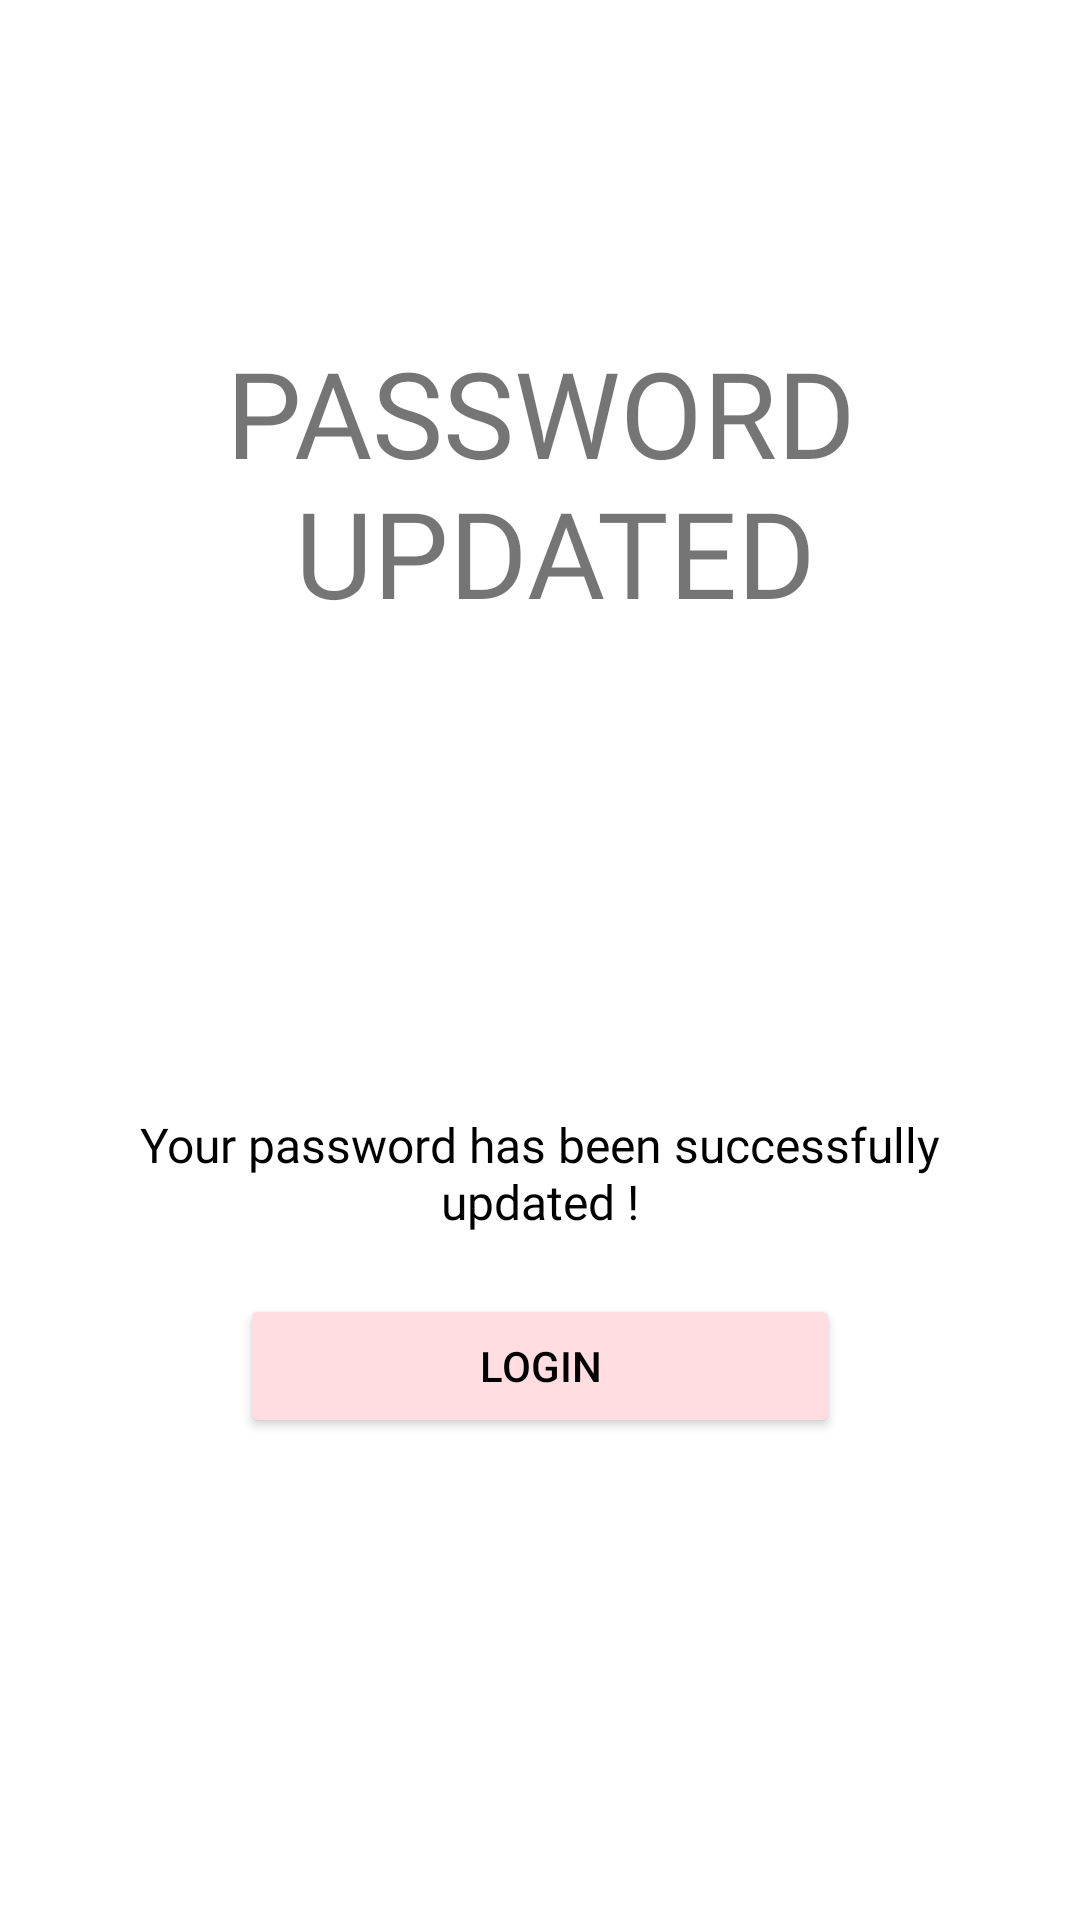

Here is an Android app screen rendered from its layout file. Give the layout XML and the strings, colors and styles it references.
<!-- AndroidManifest.xml: application theme Theme.JaiShreeGaneshTextile -->
<!-- res/layout/activity_forget_password_success_message.xml -->
<?xml version="1.0" encoding="utf-8"?>
<LinearLayout xmlns:android="http://schemas.android.com/apk/res/android"
    xmlns:app="http://schemas.android.com/apk/res-auto"
    xmlns:tools="http://schemas.android.com/tools"
    android:layout_width="match_parent"
    android:layout_height="match_parent"
    tools:context=".Common.LoginSignup.ForgetPasswordSuccessMessage"
    android:padding="20dp"
    android:background="@color/white"
    android:orientation="vertical">

    <View
        android:layout_width="match_parent"
        android:layout_height="30dp"
        android:background="#00000000"/>

    
    <LinearLayout
    android:layout_width="match_parent"
    android:layout_height="match_parent"
    android:gravity="center"
    android:orientation="vertical">

        <TextView
            android:layout_width="wrap_content"
            android:layout_height="wrap_content"
            android:text="@string/password_updated"
            android:textSize="40sp"
            android:fontFamily="@font/muli_extrabold"
            android:textAlignment="center"
            android:gravity="center"
            android:layout_marginTop="-80dp"/>

        <ImageView
            android:layout_width="120dp"
            android:layout_height="120dp"
            android:src="@drawable/password_updated_icon"
            android:layout_margin="20dp"/>

        <TextView
            android:id="@+id/success_message_description"
            android:layout_width="wrap_content"
            android:layout_height="wrap_content"
            android:fontFamily="@font/muli"
            android:gravity="center"
            android:text="@string/password_updated_success_message"
            android:textAlignment="center"
            android:textColor="@color/black"
            android:textSize="16sp" />

        <Button
            android:layout_width="200dp"
            android:layout_height="wrap_content"
            android:text="@string/login"
            android:backgroundTint="@color/basic"
            android:layout_marginTop="20dp"
            android:textColor="@color/black"
            android:onClick="callLoginScreen"/>

    </LinearLayout>

</LinearLayout>
<!-- resources referenced by this layout -->
<resources>
  <color name="basic">#ffdde1</color>
  <color name="black">#FF000000</color>
  <color name="white">#FFFFFFFF</color>
  <string name="login">Login</string>
  <string name="password_updated">PASSWORD\n UPDATED</string>
  <string name="password_updated_success_message">Your password has been successfully updated !</string>
  <style name="Theme.JaiShreeGaneshTextile" parent="Theme.MaterialComponents.DayNight.NoActionBar">
          
          <item name="colorPrimary">@color/purple_500</item>
          <item name="colorPrimaryVariant">@color/purple_700</item>
          <item name="colorOnPrimary">@color/white</item>
          
          <item name="colorSecondary">@color/teal_200</item>
          <item name="colorSecondaryVariant">@color/teal_700</item>
          <item name="colorOnSecondary">@color/black</item>
          
          <item name="android:statusBarColor" tools:targetApi="l">?attr/colorPrimaryVariant</item>
          
      </style>
  <color name="purple_500">#FF6200EE</color>
  <color name="purple_700">#FF3700B3</color>
  <color name="teal_200">#FF03DAC5</color>
  <color name="teal_700">#FF018786</color>
</resources>
